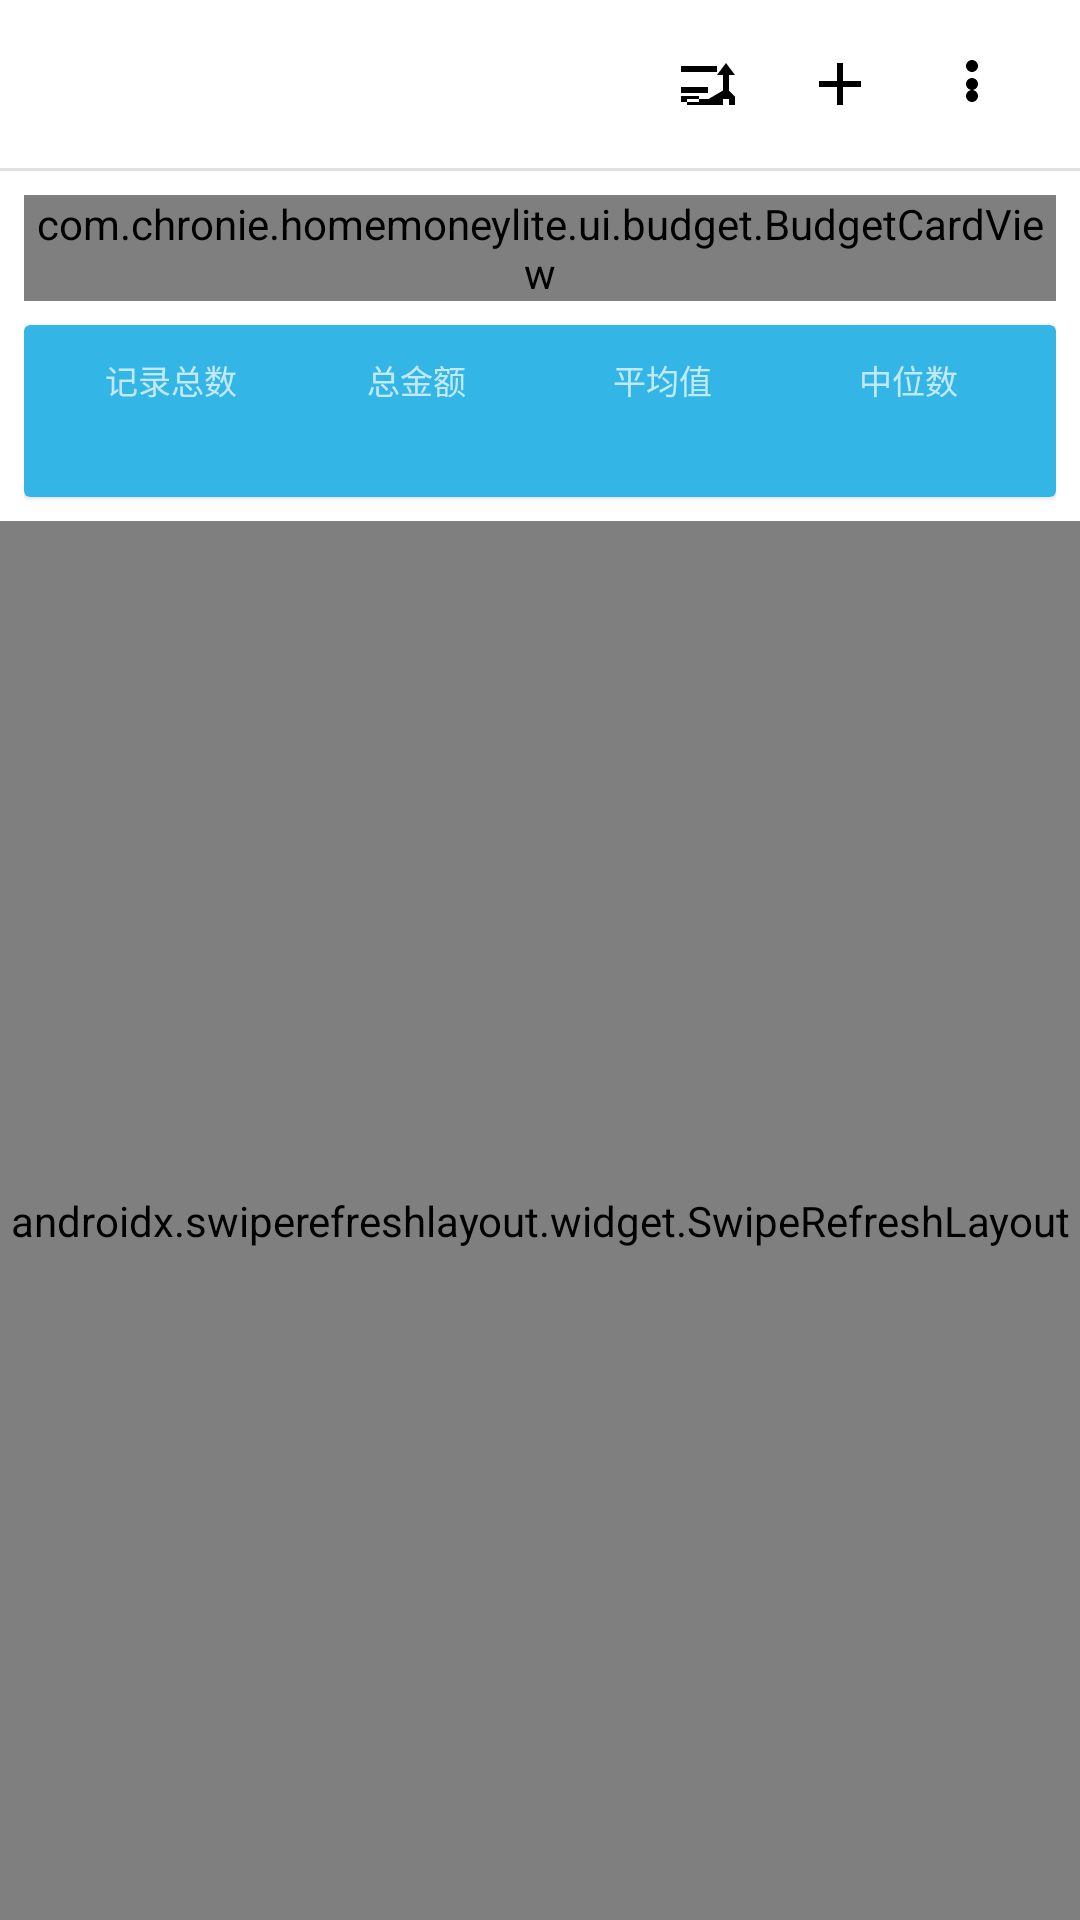

Android layout source for this screen:
<!-- AndroidManifest.xml: application theme AppTheme.NoActionBar -->
<!-- res/layout/fragment_expense_list.xml -->
<?xml version="1.0" encoding="utf-8"?>
<LinearLayout xmlns:android="http://schemas.android.com/apk/res/android"
    xmlns:app="http://schemas.android.com/apk/res-auto"
    android:layout_width="match_parent"
    android:layout_height="match_parent"
    android:orientation="vertical"
    android:background="@color/app_surface">

    
    <LinearLayout
        android:layout_width="match_parent"
        android:layout_height="wrap_content"
        android:orientation="horizontal"
        android:gravity="center_vertical"
        android:background="@color/app_surface"
        android:paddingHorizontal="16dp"
        android:paddingVertical="8dp">

        <TextView
            android:layout_width="0dp"
            android:layout_height="wrap_content"
            android:layout_weight="1"
            android:textAppearance="?android:textAppearanceLarge" />

        <ImageButton
            android:id="@+id/btnSort"
            android:layout_width="40dp"
            android:layout_height="40dp"
            android:layout_marginStart="4dp"
            android:background="?android:attr/selectableItemBackgroundBorderless"
            android:padding="8dp"
            android:scaleType="centerInside"
            android:src="@drawable/ic_exp_sort"
            android:contentDescription="@string/expense_list_sort" />

        <ImageButton
            android:id="@+id/btnAdd"
            android:layout_width="40dp"
            android:layout_height="40dp"
            android:layout_marginStart="4dp"
            android:background="?android:attr/selectableItemBackgroundBorderless"
            android:padding="8dp"
            android:scaleType="centerInside"
            android:src="@drawable/ic_exp_add"
            android:contentDescription="@string/add_expense_title" />

        <ImageButton
            android:id="@+id/btnMore"
            android:layout_width="40dp"
            android:layout_height="40dp"
            android:layout_marginStart="4dp"
            android:background="?android:attr/selectableItemBackgroundBorderless"
            android:padding="8dp"
            android:scaleType="centerInside"
            android:src="@drawable/ic_exp_more_vert"
            android:contentDescription="@string/common_more_functions" />
    </LinearLayout>

    <View
        android:layout_width="match_parent"
        android:layout_height="1dp"
        android:background="@color/divider" />

    
    <LinearLayout
        android:id="@+id/headerContainer"
        android:layout_width="match_parent"
        android:layout_height="wrap_content"
        android:orientation="vertical"
        android:paddingHorizontal="8dp">

        <com.chronie.homemoneylite.ui.budget.BudgetCardView
            android:id="@+id/budgetCardView"
            android:layout_width="match_parent"
            android:layout_height="wrap_content"
            android:layout_marginVertical="8dp" />

        <include
            android:id="@+id/statsCard"
            layout="@layout/view_stats_card"
            android:layout_width="match_parent"
            android:layout_height="wrap_content"
            android:layout_marginBottom="8dp" />
    </LinearLayout>

    
    <FrameLayout
        android:layout_width="match_parent"
        android:layout_height="0dp"
        android:layout_weight="1">

        <androidx.swiperefreshlayout.widget.SwipeRefreshLayout
            android:id="@+id/swipeRefresh"
            android:layout_width="match_parent"
            android:layout_height="match_parent">

            <androidx.recyclerview.widget.RecyclerView
                android:id="@+id/recyclerView"
                android:layout_width="match_parent"
                android:layout_height="match_parent"
                android:clipToPadding="false"
                android:padding="12sp"
                android:paddingBottom="8dp"
                android:scrollbars="vertical" />
        </androidx.swiperefreshlayout.widget.SwipeRefreshLayout>

        
        <LinearLayout
            android:id="@+id/statusContainer"
            android:layout_width="match_parent"
            android:layout_height="match_parent"
            android:orientation="vertical"
            android:gravity="center"
            android:padding="32dp"
            android:visibility="gone">

            <TextView
                android:id="@+id/statusText"
                android:layout_width="wrap_content"
                android:layout_height="wrap_content"
                android:textAppearance="?android:textAppearanceMedium"
                android:gravity="center" />

            <TextView
                android:id="@+id/statusDesc"
                android:layout_width="wrap_content"
                android:layout_height="wrap_content"
                android:layout_marginTop="8dp"
                android:textAppearance="?android:textAppearanceSmall"
                android:gravity="center"
                android:visibility="gone" />

            <Button
                android:id="@+id/statusRetry"
                android:layout_width="wrap_content"
                android:layout_height="wrap_content"
                android:layout_marginTop="16dp"
                android:text="@string/common_retry"
                android:visibility="gone" />
        </LinearLayout>
    </FrameLayout>
</LinearLayout>
<!-- res/layout/view_stats_card.xml (included above) -->
<?xml version="1.0" encoding="utf-8"?>
<androidx.cardview.widget.CardView xmlns:android="http://schemas.android.com/apk/res/android"
    xmlns:app="http://schemas.android.com/apk/res-auto"
    android:layout_width="match_parent"
    android:layout_height="wrap_content"
    app:cardBackgroundColor="@color/brand_primary"
    app:cardElevation="1dp">

    <LinearLayout
        android:layout_width="match_parent"
        android:layout_height="wrap_content"
        android:orientation="horizontal"
        android:weightSum="4"
        android:paddingVertical="10dp"
        android:paddingHorizontal="8dp">

        <LinearLayout
            android:layout_width="0dp"
            android:layout_height="wrap_content"
            android:layout_weight="1"
            android:orientation="vertical"
            android:gravity="center"
            android:paddingHorizontal="4dp">

            <TextView
                android:layout_width="wrap_content"
                android:layout_height="wrap_content"
                android:text="@string/expense_stats_count"
                android:textSize="11sp"
                android:textColor="@color/on_primary"
                android:alpha="0.7" />

            <TextView
                android:id="@+id/statCount"
                android:layout_width="wrap_content"
                android:layout_height="wrap_content"
                android:layout_marginTop="2dp"
                android:maxLines="1"
                android:ellipsize="end"
                android:textSize="14sp"
                android:textStyle="bold"
                android:textColor="@color/on_primary" />
        </LinearLayout>

        <LinearLayout
            android:layout_width="0dp"
            android:layout_height="wrap_content"
            android:layout_weight="1"
            android:orientation="vertical"
            android:gravity="center"
            android:paddingHorizontal="4dp">

            <TextView
                android:layout_width="wrap_content"
                android:layout_height="wrap_content"
                android:text="@string/expense_stats_total"
                android:textSize="11sp"
                android:textColor="@color/on_primary"
                android:alpha="0.7" />

            <TextView
                android:id="@+id/statTotal"
                android:layout_width="wrap_content"
                android:layout_height="wrap_content"
                android:layout_marginTop="2dp"
                android:maxLines="1"
                android:ellipsize="end"
                android:textSize="14sp"
                android:textStyle="bold"
                android:textColor="@color/on_primary" />
        </LinearLayout>

        <LinearLayout
            android:layout_width="0dp"
            android:layout_height="wrap_content"
            android:layout_weight="1"
            android:orientation="vertical"
            android:gravity="center"
            android:paddingHorizontal="4dp">

            <TextView
                android:layout_width="wrap_content"
                android:layout_height="wrap_content"
                android:text="@string/expense_stats_average"
                android:textSize="11sp"
                android:textColor="@color/on_primary"
                android:alpha="0.7" />

            <TextView
                android:id="@+id/statAverage"
                android:layout_width="wrap_content"
                android:layout_height="wrap_content"
                android:layout_marginTop="2dp"
                android:maxLines="1"
                android:ellipsize="end"
                android:textSize="14sp"
                android:textStyle="bold"
                android:textColor="@color/on_primary" />
        </LinearLayout>

        <LinearLayout
            android:layout_width="0dp"
            android:layout_height="wrap_content"
            android:layout_weight="1"
            android:orientation="vertical"
            android:gravity="center"
            android:paddingHorizontal="4dp">

            <TextView
                android:layout_width="wrap_content"
                android:layout_height="wrap_content"
                android:text="@string/expense_stats_median"
                android:textSize="11sp"
                android:textColor="@color/on_primary"
                android:alpha="0.7" />

            <TextView
                android:id="@+id/statMedian"
                android:layout_width="wrap_content"
                android:layout_height="wrap_content"
                android:layout_marginTop="2dp"
                android:maxLines="1"
                android:ellipsize="end"
                android:textSize="14sp"
                android:textStyle="bold"
                android:textColor="@color/on_primary" />
        </LinearLayout>
    </LinearLayout>
</androidx.cardview.widget.CardView>
<!-- resources referenced by this layout -->
<resources>
  <color name="app_surface">#FFFFFFFF</color>
  <color name="brand_primary">#FF33B5E5</color>
  <color name="divider">#1F000000</color>
  <color name="on_primary">#FFFFFFFF</color>
  <!-- drawable ic_exp_add (drawable) -->
  <vector xmlns:android="http://schemas.android.com/apk/res/android"
      android:width="24dp"
      android:height="24dp"
      android:viewportWidth="24"
      android:viewportHeight="24"
      android:tint="?android:attr/textColorPrimary">
      <path
          android:fillColor="#FF000000"
          android:pathData="M19,13h-6v6h-2v-6H5v-2h6V5h2v6h6v2z" />
  </vector>
  <!-- drawable ic_exp_more_vert (drawable) -->
  <vector xmlns:android="http://schemas.android.com/apk/res/android"
      android:width="24dp"
      android:height="24dp"
      android:viewportWidth="24"
      android:viewportHeight="24"
      android:tint="?android:attr/textColorPrimary">
      <path
          android:fillColor="#FF000000"
          android:pathData="M12,8c1.1,0 2,-0.9 2,-2s-0.9,-2 -2,-2 -2,0.9 -2,2 0.9,2 2,2zM12,10c-1.1,0 -2,0.9 -2,2s0.9,2 2,2 2,-0.9 2,-2 -0.9,-2 -2,-2zM12,14c-1.1,0 -2,0.9 -2,2s0.9,2 2,2 2,-0.9 2,-2 -0.9,-2 -2,-2z" />
  </vector>
  <!-- drawable ic_exp_sort (drawable) -->
  <vector xmlns:android="http://schemas.android.com/apk/res/android"
      android:width="24dp"
      android:height="24dp"
      android:viewportWidth="24"
      android:viewportHeight="24"
      android:tint="?android:attr/textColorPrimary">
      <path
          android:fillColor="#FF000000"
          android:pathData="M3,18h6v-2H3V18zM3,6v2h12V6H3zM3,13v2h9v-2H3zM17,14.17V9h-2l3,-4l3,4h-2v5.17l2,2V19h-2v-2h-2v2H5v-2H12.17L17,14.17z" />
  </vector>
  <string name="add_expense_title">记一笔</string>
  <string name="common_more_functions">更多功能</string>
  <string name="common_retry">重试</string>
  <string name="expense_list_sort">排序</string>
  <string name="expense_stats_average">平均值</string>
  <string name="expense_stats_count">记录总数</string>
  <string name="expense_stats_median">中位数</string>
  <string name="expense_stats_total">总金额</string>
  <style name="AppTheme.NoActionBar" parent="AppTheme.Base" />
  <style name="AppTheme.Base" parent="android:Theme.Holo.Light">
          <item name="android:windowActionBar">false</item>
          <item name="android:windowNoTitle">true</item>
  
          
          <item name="android:colorAccent">@color/brand_primary</item>
          <item name="android:colorBackground">@color/app_background</item>
          <item name="android:textColorPrimary">@color/text_primary</item>
          <item name="android:textColorSecondary">@color/text_secondary</item>
          <item name="android:windowBackground">@color/app_background</item>
          <item name="android:actionBarStyle">@style/HoloActionBar</item>
          
          <item name="android:statusBarColor">@color/brand_primary</item>
          
          <item name="android:windowLightStatusBar">@bool/light_system_bars</item>
          
          <item name="android:navigationBarColor">@android:color/black</item>
      </style>
  <color name="app_background">#FFF3F3F3</color>
  <color name="text_primary">#FF000000</color>
  <color name="text_secondary">#FF666666</color>
  <style name="HoloActionBar">
          <item name="android:background">@color/brand_primary</item>
      </style>
</resources>
